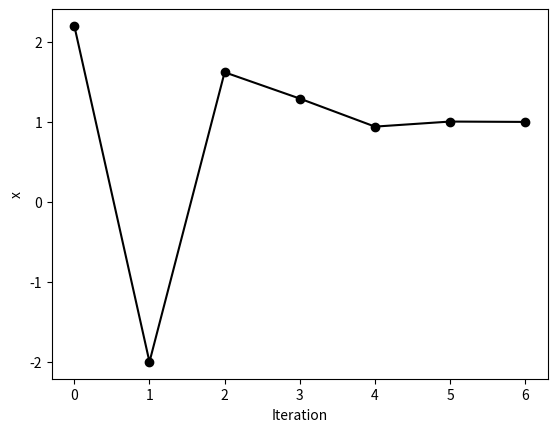

Reproduce this figure in Python.
# 두 점을 잇는 직선을 할선 이라고 한다.
# 앞서 살펴본 Newton-Raphson 방법은 수렴속도는 빠르나 초기값을 정해주어야하고 미분값 계산이 필요하여 번거로운 과정이 있었다.
# 하지만 할선법은 미분 대신 두 점을 지정하고 두점을 연결하는 할선을 이용하여 x축과의 교점을 새로운 점으로 지정하여 반복하여 근에 접근하는 방법이다.
# 흔히 알고 있는 직선 방정식을 활용하여 점화식을 구한다. 
# 직선의 방정식 : y-y1 = m(x-x1) ( => 기울기 m : y1-y0/x1-x0)
# 위 식을  f(x)-f(x1) = (f(x1)-f(x0))/(x1-x0) * (x-x1) 꼴로 나타내어 점화식을 구하면
# x2 = (x1-f(x1)) * (x1-x0) / (f(x1)-f(x0)) 로 정의할 수 있다.

# - 할선법은 두개의 점으로 과정을 시작하며 방정식에 대한 미분을 요구하지 않는다.
# - Newton-Raphson보다 수렴속도 느림
# - 이분법보다 함수 계산량 많음


from numpy import zeros, array
import matplotlib.pyplot as plt


def f(x):
    return -x**2 + 6.0*x - 5.0


n = 7
xs = zeros(n)
x0 = -2.0
x1 = 3.0
itl = range(0, 7)
it = array(itl)

for k in range(n):
    x2 = x1-f(x1) * ((x1-x0) / (f(x1)-f(x0)))
    x0 = x1
    x1 = x2
    xs[k] = x2

print("%5s %8s" % ('k', 'x'))
for k in range(n):
    print("%5d %9.4f" % (k+1, xs[k]))

plt.plot(it, xs, 'ko-')
plt.xlabel('Iteration')
plt.ylabel('x')
plt.show()
